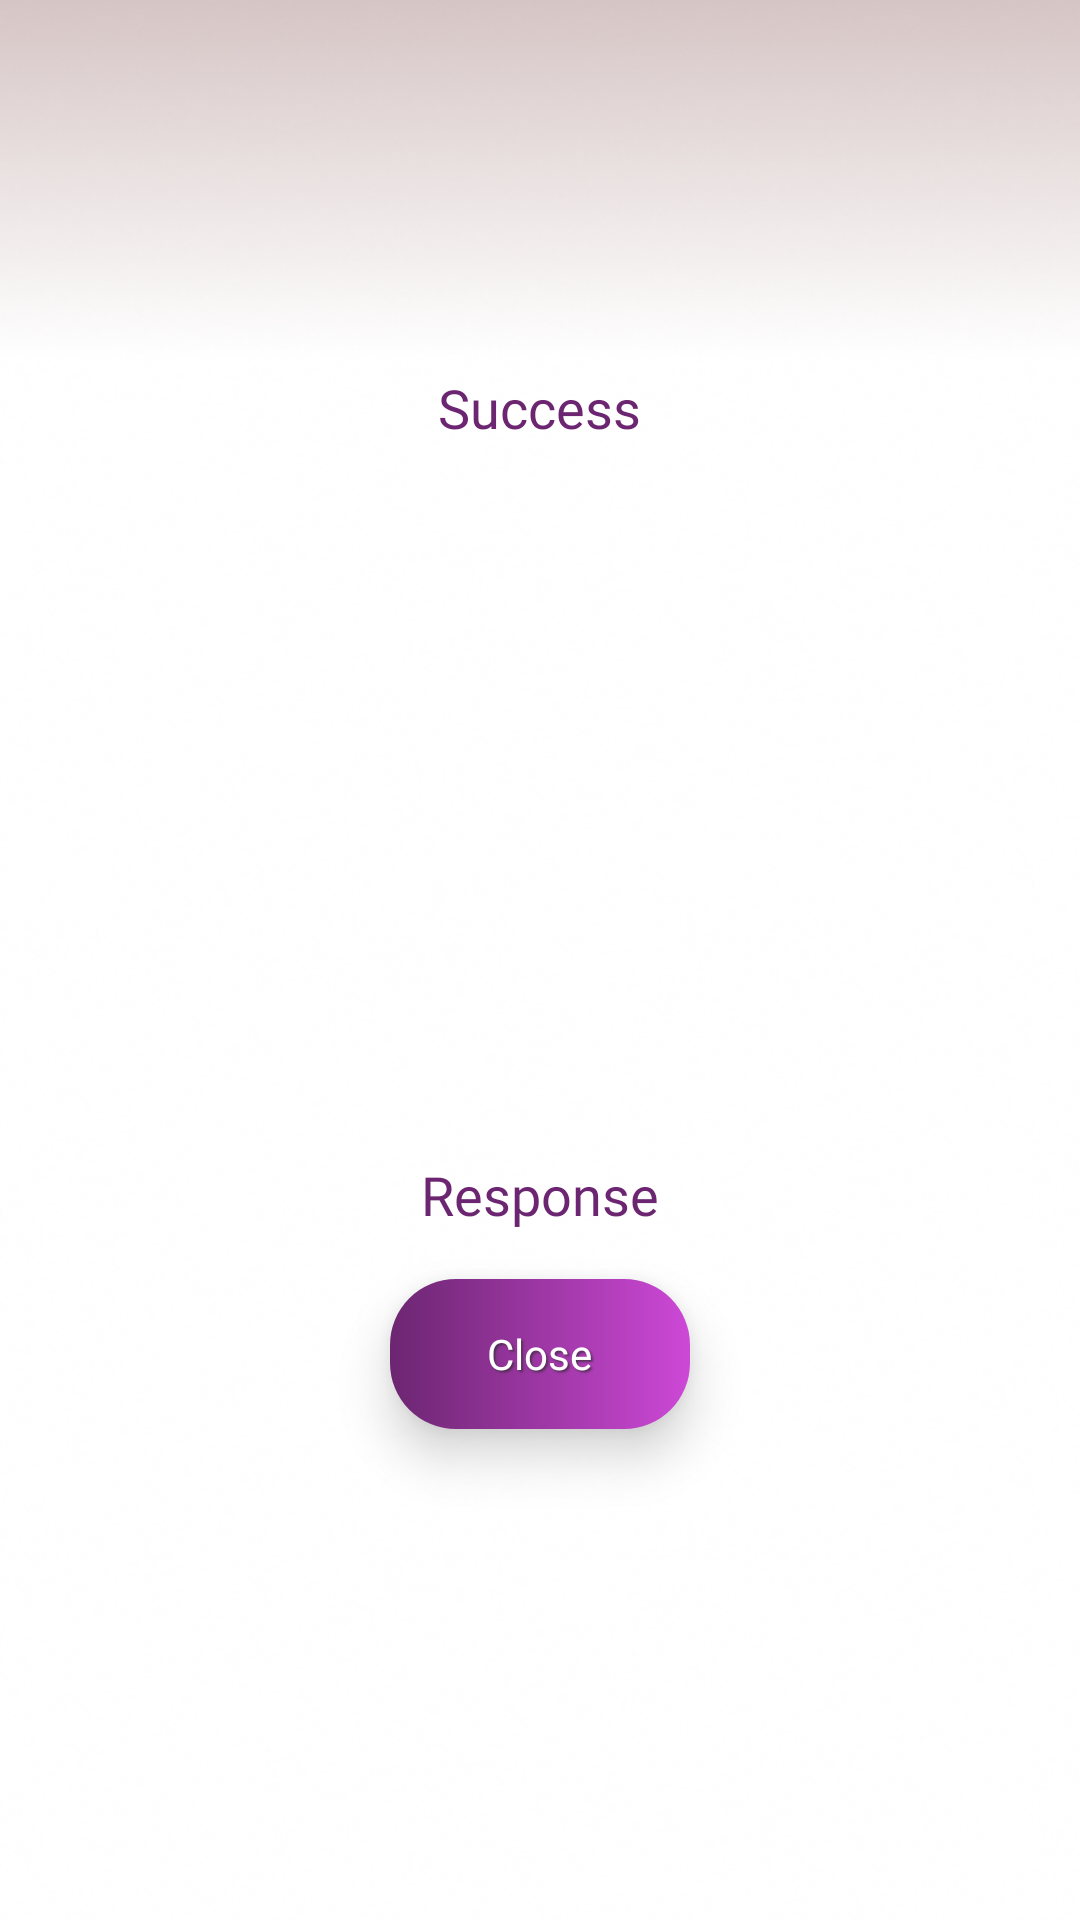

The Android layout XML behind this screen, and the referenced resources:
<!-- AndroidManifest.xml: application theme Theme.MonitoringTendePay -->
<!-- res/layout/activity_success.xml -->
<?xml version="1.0" encoding="utf-8"?>
<LinearLayout xmlns:android="http://schemas.android.com/apk/res/android"
    xmlns:tools="http://schemas.android.com/tools"
    android:id="@+id/main"
    android:layout_width="match_parent"
    android:layout_height="match_parent"
    android:background="@drawable/bg5"
    android:gravity="center"
    android:orientation="vertical"
    android:padding="16dp"
    tools:context=".presentation.activities.SuccessActivity">


    <TextView
        android:id="@+id/successText"
        android:layout_width="wrap_content"
        android:layout_height="wrap_content"
        android:layout_gravity="center"
        android:layout_marginTop="-40dp"
        android:layout_marginBottom="30dp"
        android:gravity="center_horizontal"
        android:layout_marginHorizontal="15dp"
        android:fontFamily="@font/josefinsansbold"
        android:text="Success"
        android:textColor="#6C2671"
        android:textSize="18sp" />

    <ImageView
        android:id="@+id/successIcon"
        android:layout_width="300dp"
        android:layout_height="200dp"
        android:layout_gravity="center"
        android:src="@drawable/success" />



    <TextView
        android:id="@+id/responseSuccessText"
        android:layout_width="wrap_content"
        android:layout_height="wrap_content"
        android:layout_gravity="center"
        android:layout_marginTop="8dp"
        android:gravity="center_horizontal"
        android:fontFamily="@font/josefinsansbold"
        android:text="Response"
        android:textColor="#6C2671"
        android:textSize="18sp" />

    <LinearLayout
        android:id="@+id/closeBtn"
        android:layout_width="100dp"
        android:layout_height="50dp"
        android:layout_gravity="center_horizontal"
        android:layout_marginTop="16dp"
        android:gravity="center_horizontal"
        android:background="@drawable/bg_linear_layout_button"
        android:clickable="true"
        android:focusable="true"
        android:elevation="10dp"
        android:fontFamily="@font/josefinsansbold">

        <TextView
            android:layout_width="wrap_content"
            android:layout_height="wrap_content"
            android:layout_gravity="center"
            android:fontFamily="@font/josefinsansregular"
            android:paddingHorizontal="15dp"
            android:shadowColor="#AA2F2F2F"
            android:shadowDx="2"
            android:shadowDy="2"
            android:shadowRadius="1"
            android:text="Close"
            android:textColor="@color/white"
            android:textSize="14sp" />
    </LinearLayout>

</LinearLayout>
<!-- resources referenced by this layout -->
<resources>
  <color name="white">#FFFFFFFF</color>
  <!-- drawable bg5: png bitmap (drawable, 80461 bytes) -->
  <!-- drawable bg_linear_layout_button (drawable) -->
  <selector xmlns:android="http://schemas.android.com/apk/res/android">
      
      <item android:state_pressed="true" android:drawable="@drawable/bg_gradientp" />
      
      <item android:state_focused="true" android:drawable="@drawable/bg_gradient" />
      
      <item android:drawable="@drawable/bg_gradient" />
  </selector>
  <style name="Theme.MonitoringTendePay" parent="Base.Theme.MonitoringTendePay" />
  <!-- drawable bg_gradientp (drawable) -->
  <shape xmlns:android="http://schemas.android.com/apk/res/android">
      <gradient
          android:angle="0"
          android:startColor="#F6F1F6"
          android:endColor="#D7C0D9"
          android:type="linear" />
      <corners android:radius="22dp" /> 
  </shape>
  <!-- drawable bg_gradient (drawable) -->
  <shape xmlns:android="http://schemas.android.com/apk/res/android">
      <gradient
          android:angle="0"
          android:startColor="#6C2671"
          android:endColor="#CD48D7"
          android:type="linear" />
      <corners android:radius="22dp" /> 
  </shape>
  <style name="Base.Theme.MonitoringTendePay" parent="Theme.Material3.Light.NoActionBar">
          
          
      </style>
</resources>
